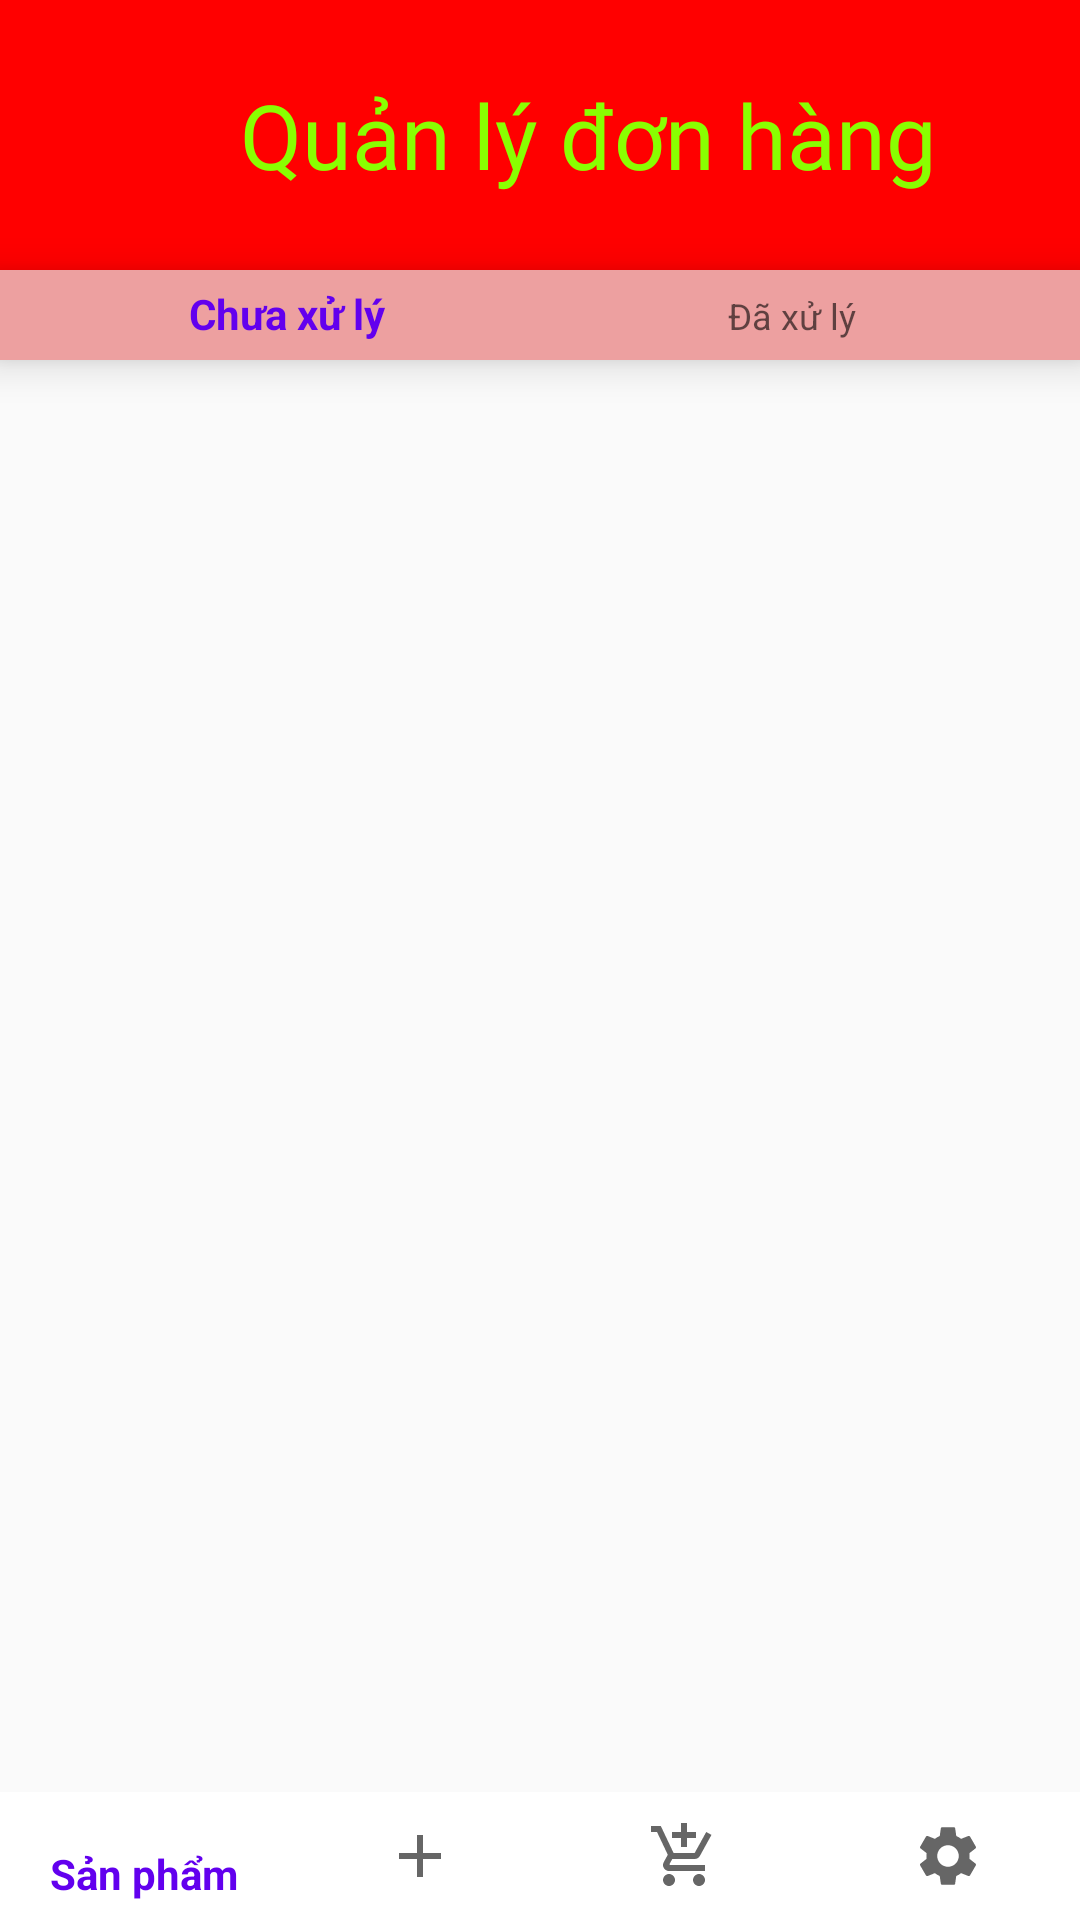

Write the Android layout XML for this screen, with the resource values it uses.
<!-- AndroidManifest.xml: application theme Theme.TGDT -->
<!-- res/layout/activity_quanly_donhang.xml -->
<?xml version="1.0" encoding="utf-8"?>
<androidx.appcompat.widget.LinearLayoutCompat xmlns:android="http://schemas.android.com/apk/res/android"
    xmlns:app="http://schemas.android.com/apk/res-auto"
    xmlns:tools="http://schemas.android.com/tools"
    android:layout_width="match_parent"
    android:orientation="vertical"
    android:layout_height="match_parent"
    android:weightSum="30"
    tools:context=".Activity.Quanly_donhang">

    <androidx.drawerlayout.widget.DrawerLayout
        android:layout_width="match_parent"
        android:layout_height="match_parent"
        android:id="@+id/layout_full"
        android:orientation="vertical">

        <androidx.appcompat.widget.LinearLayoutCompat
            android:layout_width="match_parent"
            android:layout_height="match_parent"
            android:orientation="vertical">

            <androidx.appcompat.widget.LinearLayoutCompat
                android:layout_width="match_parent"
                android:layout_height="match_parent"
                android:layout_weight="2">

                <androidx.drawerlayout.widget.DrawerLayout
                    android:layout_width="match_parent"
                    android:id="@+id/drawerlayout"
                    android:layout_height="match_parent">

                    <androidx.appcompat.widget.LinearLayoutCompat
                        android:layout_width="match_parent"
                        android:layout_height="match_parent"
                        android:orientation="vertical"
                        android:weightSum="30">

                        <androidx.appcompat.widget.LinearLayoutCompat
                            android:layout_width="match_parent"
                            android:layout_height="match_parent"
                            android:layout_weight="2"
                            android:orientation="vertical">

                            <androidx.appcompat.widget.LinearLayoutCompat
                                android:layout_width="match_parent"
                                android:layout_height="90dp"
                                android:background="#f00"
                                android:orientation="vertical">

                                <androidx.appcompat.widget.LinearLayoutCompat
                                    android:layout_width="match_parent"
                                    android:layout_height="wrap_content"
                                    android:layout_marginTop="20dp"
                                    android:orientation="horizontal">

                                    <ImageButton
                                        android:layout_width="50dp"
                                        android:layout_height="50dp"
                                        android:src="@drawable/ic_baseline_menu_24"
                                        android:background="@null"
                                        android:scaleType="fitXY"
                                        android:layout_marginLeft="10dp"
                                        android:id="@+id/imgbt_menu"/>

                                    <androidx.appcompat.widget.LinearLayoutCompat
                                        android:layout_width="match_parent"
                                        android:gravity="center_vertical"
                                        android:layout_height="match_parent">

                                        <TextView
                                            android:layout_width="wrap_content"
                                            android:layout_height="wrap_content"
                                            android:layout_marginLeft="20dp"
                                            android:fontFamily="@font/bevan"
                                            android:text="Quản lý đơn hàng"
                                            android:textColor="#89FF00"
                                            android:textSize="30dp" />

                                    </androidx.appcompat.widget.LinearLayoutCompat>


                                </androidx.appcompat.widget.LinearLayoutCompat>

                            </androidx.appcompat.widget.LinearLayoutCompat>

                            <com.google.android.material.bottomnavigation.BottomNavigationView
                                android:layout_width="match_parent"
                                android:layout_height="30dp"
                                android:background="#EDA0A0"
                                app:menu="@menu/menu_top_quanlydon"
                                android:id="@+id/top_menu"/>

                            <androidx.recyclerview.widget.RecyclerView
                                android:layout_width="match_parent"
                                android:layout_height="match_parent"
                                android:layout_marginTop="10dp"
                                android:layout_marginBottom="5pt"
                                android:layout_marginLeft="20dp"
                                android:layout_marginRight="20dp"
                                android:id="@+id/list_sanpham"/>

                        </androidx.appcompat.widget.LinearLayoutCompat>

                    </androidx.appcompat.widget.LinearLayoutCompat>

                </androidx.drawerlayout.widget.DrawerLayout>

            </androidx.appcompat.widget.LinearLayoutCompat>

            <androidx.appcompat.widget.LinearLayoutCompat
                android:layout_width="match_parent"
                android:layout_height="match_parent"
                android:layout_weight="28">

                <com.google.android.material.bottomnavigation.BottomNavigationView
                    android:layout_width="match_parent"
                    android:layout_height="match_parent"
                    android:id="@+id/bottom_menu"
                    app:menu="@menu/menu_bottom_quanly"
                    android:background="@color/white"/>

            </androidx.appcompat.widget.LinearLayoutCompat>

        </androidx.appcompat.widget.LinearLayoutCompat>

        <com.google.android.material.navigation.NavigationView
            android:layout_width="wrap_content"
            android:layout_height="match_parent"
            android:background="#F8E42E"
            android:layout_gravity="start"
            android:id="@+id/navigationview">


            <ListView
                android:layout_width="wrap_content"
                android:layout_height="wrap_content"
                android:id="@+id/list_menu"/>

        </com.google.android.material.navigation.NavigationView>

    </androidx.drawerlayout.widget.DrawerLayout>

</androidx.appcompat.widget.LinearLayoutCompat>
<!-- resources referenced by this layout -->
<resources>
  <style name="Theme.TGDT" parent="Theme.AppCompat.DayNight.NoActionBar">
          
          <item name="colorPrimary">@color/purple_500</item>
          <item name="colorPrimaryVariant">@color/purple_700</item>
          <item name="colorOnPrimary">@color/white</item>
          
          <item name="colorSecondary">@color/teal_200</item>
          <item name="colorSecondaryVariant">@color/teal_700</item>
          <item name="colorOnSecondary">@color/black</item>
          
          <item name="android:statusBarColor" tools:targetApi="l">?attr/colorPrimaryVariant</item>
          
      </style>
  <!-- not gathered from this repository: default colours our renderer supplied (Android Studio template values) -->
  <color name="purple_500">#FF6200EE</color>
  <color name="purple_700">#FF3700B3</color>
  <color name="teal_200">#FF03DAC5</color>
  <color name="teal_700">#FF018786</color>
  <color name="black">#FF000000</color>
  <color name="white">#FFFFFFFF</color>
</resources>
